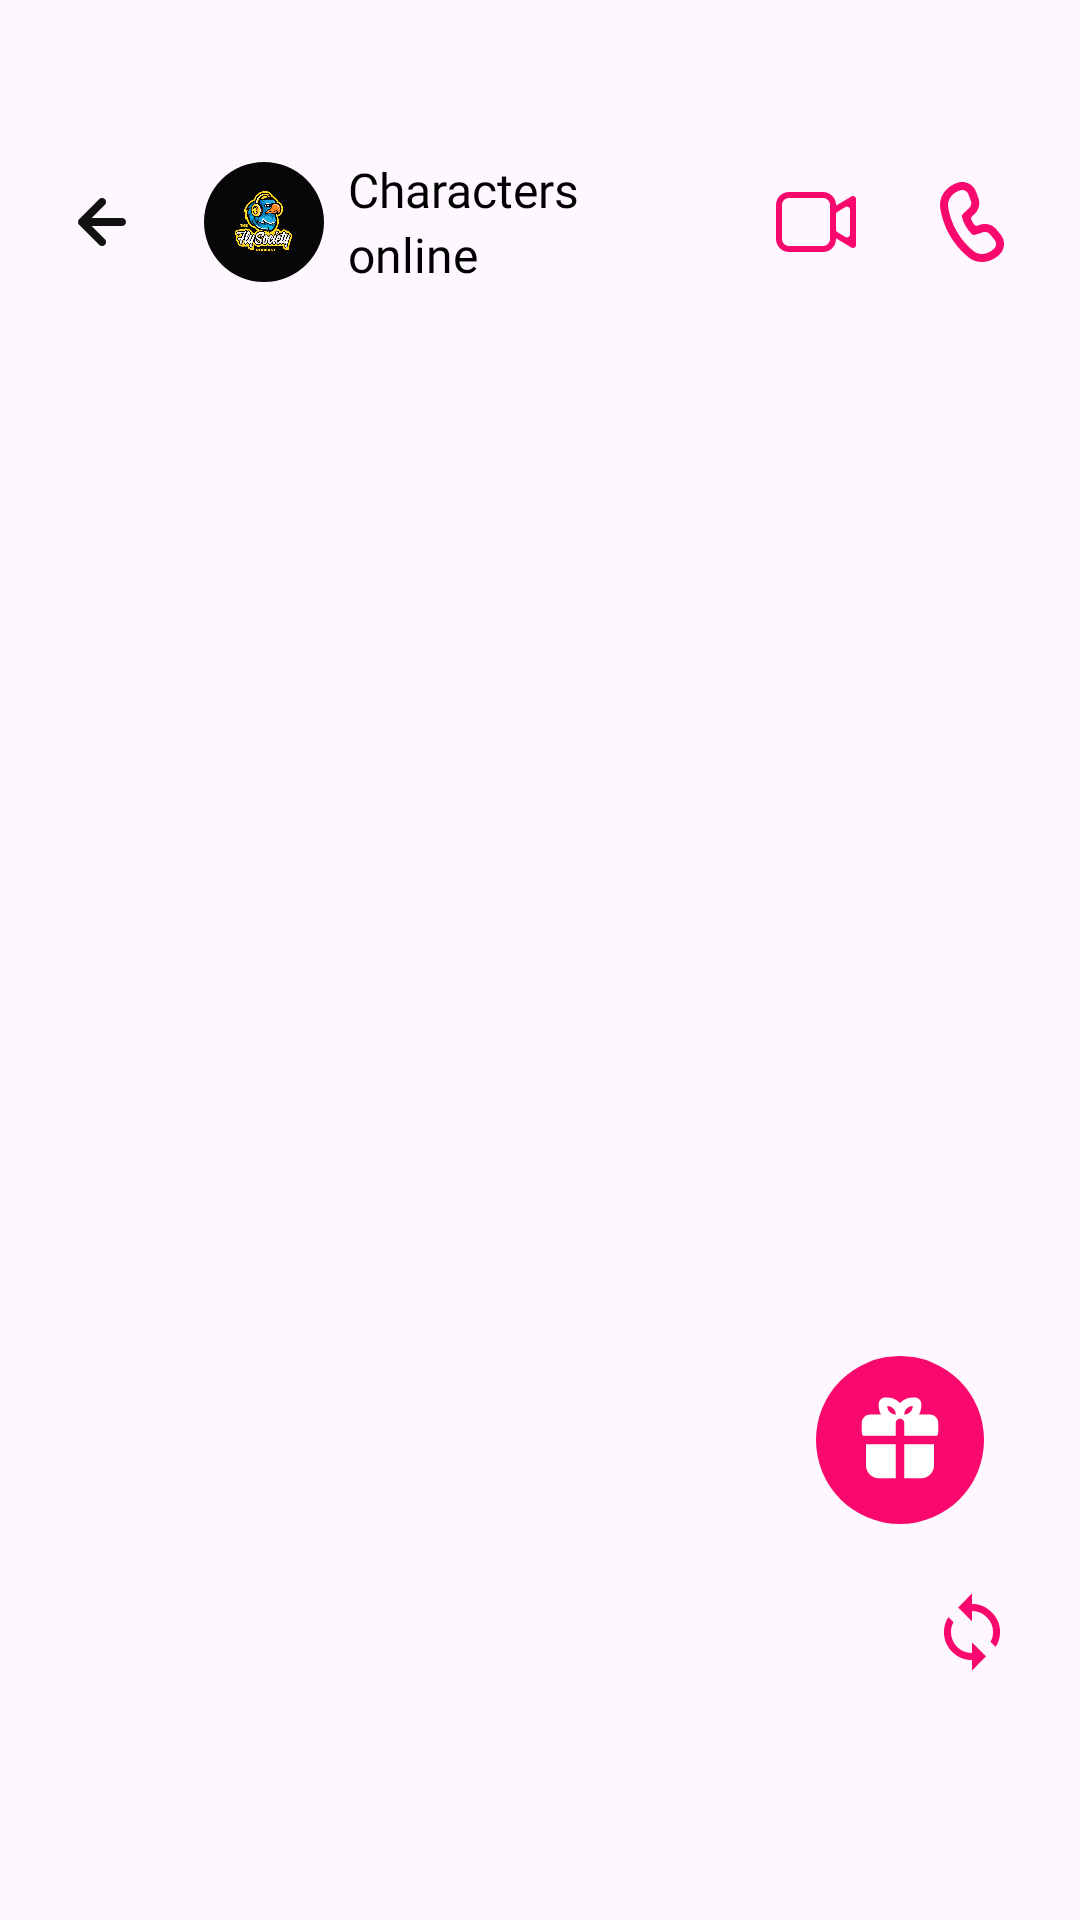

The Android layout XML behind this screen, and the referenced resources:
<!-- AndroidManifest.xml: application theme Base.Theme.FakeCallApp -->
<!-- res/layout/fragment_chat.xml -->
<?xml version="1.0" encoding="utf-8"?>
<androidx.constraintlayout.widget.ConstraintLayout xmlns:android="http://schemas.android.com/apk/res/android"
    xmlns:app="http://schemas.android.com/apk/res-auto"
    xmlns:tools="http://schemas.android.com/tools"
    android:layout_width="match_parent"
    android:layout_height="match_parent"
    tools:context=".chat.ChatFragment">

    <ImageView
        android:id="@+id/back"
        android:layout_width="wrap_content"
        android:layout_height="wrap_content"
        android:layout_marginTop="48dp"
        android:layout_marginStart="8dp"
        android:clickable="true"
        android:focusable="true"
        android:padding="10dp"
        android:src="@drawable/back_btn"
        app:layout_constraintStart_toStartOf="parent"
        app:layout_constraintTop_toTopOf="parent" />

    <com.google.android.material.imageview.ShapeableImageView
        android:id="@+id/image"
        android:layout_marginStart="8dp"
        android:layout_width="40dp"
        android:layout_height="40dp"
        android:src="@drawable/eagle"
        app:layout_constraintBottom_toBottomOf="@id/back"
        app:layout_constraintStart_toEndOf="@id/back"
        app:layout_constraintTop_toTopOf="@id/back"
        app:shapeAppearanceOverlay="@style/Circular" />

    <androidx.appcompat.widget.LinearLayoutCompat
        android:layout_width="0dp"
        android:layout_height="0dp"
        android:layout_marginStart="8dp"
        android:orientation="vertical"
        android:gravity="center"
        app:layout_constraintBottom_toBottomOf="@id/l2"
        app:layout_constraintEnd_toStartOf="@id/l2"
        app:layout_constraintStart_toEndOf="@id/image"
        app:layout_constraintTop_toTopOf="@id/l2">

        <TextView
            android:layout_width="match_parent"
            android:layout_height="wrap_content"
            android:fontFamily="@font/inter_bold"
            android:text="Characters"
            android:id="@+id/name"
            android:textColor="@color/black"
            android:textSize="16sp" />

        <TextView
            android:id="@+id/isOnline"
            android:layout_width="match_parent"
            android:layout_height="wrap_content"
            android:fontFamily="@font/inter_regular"
            android:maxLines="2"
            android:text="online"
            android:textColor="@color/black"
            android:textSize="16sp" />

    </androidx.appcompat.widget.LinearLayoutCompat>

    <androidx.appcompat.widget.LinearLayoutCompat
        android:id="@+id/l2"
        android:layout_width="wrap_content"
        android:layout_height="wrap_content"
        android:layout_marginEnd="10dp"
        app:layout_constraintBottom_toBottomOf="@id/back"
        app:layout_constraintEnd_toEndOf="parent"
        app:layout_constraintTop_toTopOf="@id/back">

        <ImageView
            android:id="@+id/video_call"
            android:layout_width="wrap_content"
            android:layout_height="wrap_content"
            android:clickable="true"
            android:focusable="true"
            android:padding="10dp"
            android:src="@drawable/video_1"
            app:layout_constraintStart_toStartOf="parent"
            app:layout_constraintTop_toTopOf="parent" />

        <ImageView
            android:id="@+id/call"
            android:layout_width="wrap_content"
            android:layout_height="wrap_content"
            android:clickable="true"
            android:focusable="true"
            android:padding="10dp"
            android:src="@drawable/phone"
            app:layout_constraintStart_toStartOf="parent"
            app:layout_constraintTop_toTopOf="parent" />


    </androidx.appcompat.widget.LinearLayoutCompat>

    <androidx.recyclerview.widget.RecyclerView
        android:id="@+id/chat"
        android:layout_width="match_parent"
        android:layout_height="0dp"
        android:layout_marginTop="8dp"
        android:layout_marginBottom="8dp"
        android:orientation="vertical"
        app:layoutManager="androidx.recyclerview.widget.LinearLayoutManager"
        app:layout_constraintBottom_toTopOf="@id/gift"
        app:layout_constraintTop_toBottomOf="@id/back"
        tools:listitem="@layout/item_chat" />

    <androidx.recyclerview.widget.RecyclerView
        android:id="@+id/sms"
        android:layout_width="0dp"
        android:layout_height="wrap_content"
        android:layout_marginTop="8dp"
        android:layout_marginBottom="96dp"
        android:orientation="horizontal"
        android:clipToPadding="false"
        android:paddingEnd="16dp"
        android:layout_marginEnd="16dp"
        app:layoutManager="androidx.recyclerview.widget.LinearLayoutManager"
        app:layout_constraintBottom_toBottomOf="parent"
        app:layout_constraintEnd_toStartOf="@id/rewrite"
        app:layout_constraintStart_toStartOf="parent"
        tools:listitem="@layout/item_rewrite" />

    <ImageView
        android:id="@+id/gift"
        android:layout_width="wrap_content"
        android:layout_height="wrap_content"
        android:layout_marginEnd="16dp"
        android:clickable="true"
        android:focusable="true"
        android:background="?attr/selectableItemBackgroundBorderless"
        android:layout_marginBottom="16dp"
        android:src="@drawable/gift"
        app:layout_constraintBottom_toTopOf="@id/rewrite"
        app:layout_constraintEnd_toEndOf="@id/rewrite" />

    <ImageView
        android:id="@+id/rewrite"
        android:layout_width="40dp"
        android:layout_height="40dp"
        android:background="?attr/selectableItemBackgroundBorderless"
        android:clickable="true"
        android:focusable="true"
        android:padding="6dp"
        android:layout_marginEnd="16dp"
        android:src="@drawable/loop"
        app:layout_constraintBottom_toBottomOf="@id/sms"
        app:layout_constraintEnd_toEndOf="parent"
        app:layout_constraintTop_toTopOf="@id/sms" />

</androidx.constraintlayout.widget.ConstraintLayout>
<!-- res/layout/item_chat.xml (included above) -->
<?xml version="1.0" encoding="utf-8"?>
<androidx.appcompat.widget.LinearLayoutCompat xmlns:android="http://schemas.android.com/apk/res/android"
    xmlns:app="http://schemas.android.com/apk/res-auto"
    android:layout_width="match_parent"
    android:layout_height="wrap_content"
    android:orientation="vertical">

    <com.google.android.material.card.MaterialCardView
        android:layout_width="wrap_content"
        android:layout_height="wrap_content"
        android:layout_marginStart="16dp"
        android:layout_marginTop="16dp"
        android:clickable="false"
        android:focusable="false"
        app:cardBackgroundColor="@color/grey"
        app:cardCornerRadius="100dp"
        android:id="@+id/m1"
        app:cardElevation="0dp"
        app:strokeWidth="0dp">

        <TextView
            android:layout_width="match_parent"
            android:layout_height="match_parent"
            android:fontFamily="@font/inter_medium"
            android:paddingHorizontal="16dp"
            android:paddingVertical="12dp"
            android:text="Hello"
            android:id="@+id/t1"
            android:textColor="@color/black"
            android:textSize="16sp" />

    </com.google.android.material.card.MaterialCardView>

    <com.google.android.material.card.MaterialCardView
        android:layout_width="wrap_content"
        android:layout_height="wrap_content"
        android:layout_gravity="end"
        android:layout_marginTop="16dp"
        android:layout_marginEnd="16dp"
        android:clickable="false"
        android:id="@+id/m2"
        android:focusable="false"
        app:cardBackgroundColor="@color/purple"
        app:cardCornerRadius="100dp"
        app:cardElevation="0dp"
        app:strokeWidth="0dp">

        <TextView
            android:maxLength="32"
            android:layout_width="match_parent"
            android:layout_height="match_parent"
            android:fontFamily="@font/inter_medium"
            android:paddingHorizontal="16dp"
            android:paddingVertical="12dp"
            android:text="Hello"
            android:id="@+id/t2"
            android:textColor="@color/white"
            android:textSize="16sp" />

    </com.google.android.material.card.MaterialCardView>

</androidx.appcompat.widget.LinearLayoutCompat>
<!-- res/layout/item_rewrite.xml (included above) -->
<?xml version="1.0" encoding="utf-8"?>
<androidx.appcompat.widget.LinearLayoutCompat xmlns:android="http://schemas.android.com/apk/res/android"
    xmlns:app="http://schemas.android.com/apk/res-auto"
    android:layout_width="wrap_content"
    android:layout_height="wrap_content"
    android:layout_marginStart="16dp"
    android:layout_marginVertical="2dp">

    <com.google.android.material.card.MaterialCardView
        android:layout_width="wrap_content"
        android:layout_height="wrap_content"
        android:background="?attr/selectableItemBackgroundBorderless"
        android:clickable="true"
        android:focusable="true"
        android:id="@+id/m1"
        app:cardBackgroundColor="@color/purple"
        app:cardCornerRadius="100dp"
        app:cardElevation="0dp"
        app:strokeWidth="0dp">

        <TextView
            android:id="@+id/t1"
            android:layout_width="match_parent"
            android:layout_height="match_parent"
            android:fontFamily="@font/inter_regular"
            android:paddingHorizontal="12dp"
            android:paddingVertical="8dp"
            android:text="Hello"
            android:textColor="@color/white"
            android:textSize="14sp" />

    </com.google.android.material.card.MaterialCardView>

</androidx.appcompat.widget.LinearLayoutCompat>
<!-- resources referenced by this layout -->
<resources>
  <color name="black">#FF000000</color>
  <color name="grey">#E7E7E7</color>
  <color name="purple">#EA156E</color>
  <color name="white">#FFFFFFFF</color>
  <!-- drawable back_btn (drawable) -->
  <vector xmlns:android="http://schemas.android.com/apk/res/android"
      android:width="32dp"
      android:height="32dp"
      android:viewportWidth="32"
      android:viewportHeight="32">
    <path
        android:pathData="M8.107,15.493C8.17,15.33 8.265,15.18 8.387,15.053L15.053,8.387C15.178,8.262 15.325,8.164 15.488,8.096C15.65,8.029 15.824,7.995 16,7.995C16.355,7.995 16.696,8.136 16.947,8.387C17.071,8.511 17.17,8.659 17.237,8.821C17.304,8.983 17.339,9.158 17.339,9.333C17.339,9.688 17.198,10.029 16.947,10.28L12.547,14.667H22.667C23.02,14.667 23.359,14.807 23.61,15.057C23.86,15.307 24,15.646 24,16C24,16.354 23.86,16.693 23.61,16.943C23.359,17.193 23.02,17.333 22.667,17.333H12.547L16.947,21.72C17.072,21.844 17.171,21.991 17.239,22.154C17.306,22.316 17.341,22.491 17.341,22.667C17.341,22.843 17.306,23.017 17.239,23.179C17.171,23.342 17.072,23.489 16.947,23.613C16.823,23.738 16.675,23.837 16.513,23.905C16.35,23.973 16.176,24.008 16,24.008C15.824,24.008 15.65,23.973 15.487,23.905C15.325,23.837 15.177,23.738 15.053,23.613L8.387,16.947C8.265,16.82 8.17,16.67 8.107,16.507C7.973,16.182 7.973,15.818 8.107,15.493Z"
        android:fillColor="#121212"/>
  </vector>
  <!-- drawable loop (drawable) -->
  <vector xmlns:android="http://schemas.android.com/apk/res/android"
      android:width="24dp"
      android:height="24dp"
      android:viewportWidth="24"
      android:viewportHeight="24">
    <path
        android:pathData="M12,18V15L15.984,18.984L12,23.016V20.016C9.813,20.016 7.922,19.234 6.328,17.672C4.766,16.078 3.984,14.188 3.984,12C3.984,10.438 4.406,9.016 5.25,7.734L6.703,9.188C6.234,10.031 6,10.969 6,12C6,13.656 6.578,15.078 7.734,16.266C8.922,17.422 10.344,18 12,18ZM12,3.984C14.188,3.984 16.063,4.781 17.625,6.375C19.219,7.938 20.016,9.813 20.016,12C20.016,13.563 19.594,14.984 18.75,16.266L17.297,14.813C17.766,13.969 18,13.031 18,12C18,10.344 17.406,8.938 16.219,7.781C15.063,6.594 13.656,6 12,6V9L8.016,5.016L12,0.984V3.984Z"
        android:fillColor="#F9096E"/>
  </vector>
  <style name="Circular">
          <item name="cornerSize">50%</item>
      </style>
  <style name="Base.Theme.FakeCallApp" parent="Theme.Material3.DayNight.NoActionBar">
          <item name="android:statusBarColor">@android:color/transparent</item>
          <item name="android:windowIsTranslucent">true</item>
          <item name="android:windowLightStatusBar">true</item>
      </style>
</resources>
